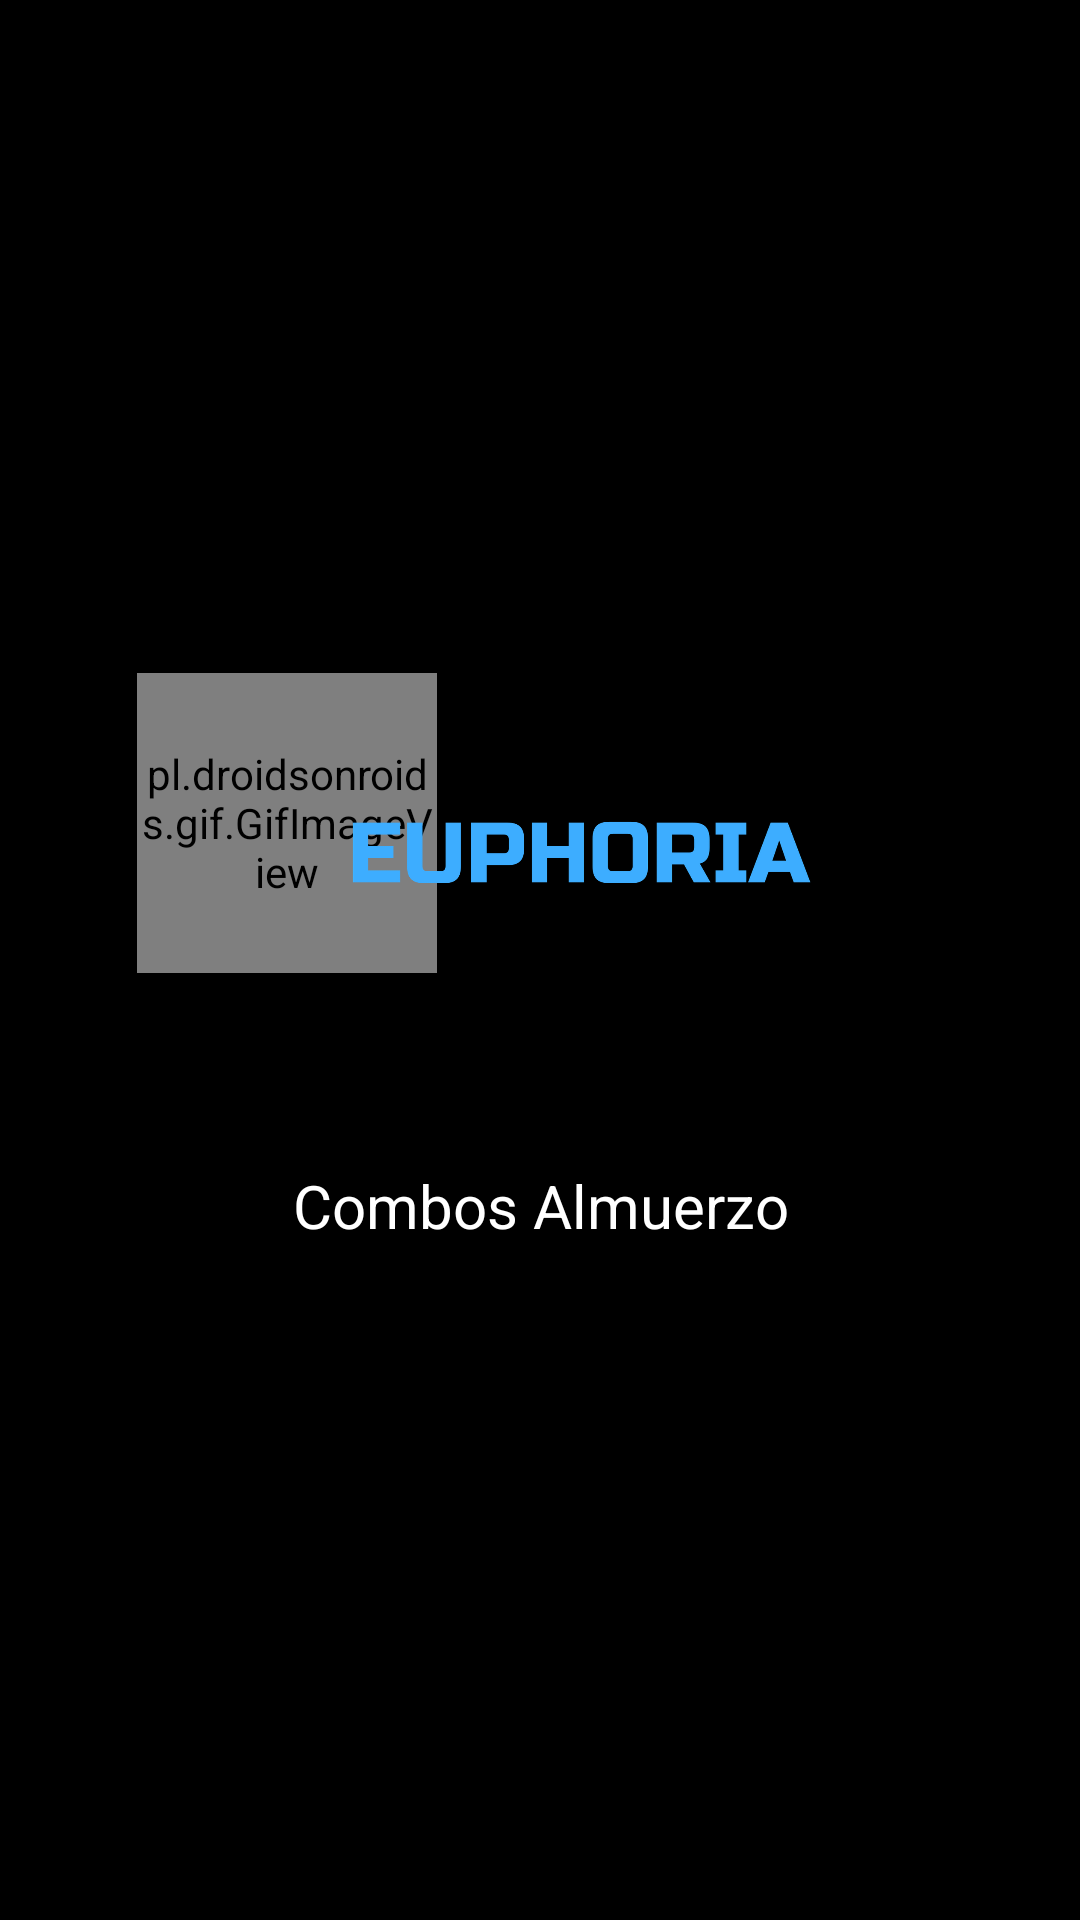

The Android layout XML behind this screen, and the referenced resources:
<!-- AndroidManifest.xml: application theme AppTheme -->
<!-- res/layout/activity_almuerzo.xml -->
<?xml version="1.0" encoding="utf-8"?>
<RelativeLayout xmlns:android="http://schemas.android.com/apk/res/android"
    xmlns:app="http://schemas.android.com/apk/res-auto"
    xmlns:tools="http://schemas.android.com/tools"
    android:layout_width="match_parent"
    android:layout_height="match_parent"
    tools:context=".Almuerzo">
    <ImageView
        android:layout_width="match_parent"
        android:layout_height="match_parent"
        android:background="#000103"
        android:scaleType="centerCrop"/>

    <LinearLayout
        android:layout_width="match_parent"
        android:orientation="vertical"
        android:background="#d8000000"
        android:gravity="center"
        android:layout_height="match_parent">

        <LinearLayout
            android:layout_width="match_parent"
            android:layout_height="wrap_content"
            android:orientation="horizontal"
            android:layout_marginRight="20dp"
            android:layout_marginLeft="20dp"
            android:layout_marginBottom="15dp"
            android:gravity="center" >

            <pl.droidsonroids.gif.GifImageView
                android:layout_width="100dp"
                android:layout_height="100dp"
                android:layout_gravity="fill_vertical"
                android:layout_marginLeft="50dp"
                android:layout_marginRight="-10dp"
                android:src="@drawable/giflame" />

            <ImageView
                android:layout_width="243dp"
                android:layout_height="134dp"
                android:layout_gravity="center"
                android:layout_marginBottom="15dp"
                android:src="@drawable/textologo"
                android:layout_marginLeft="-65dp"
                android:layout_marginRight="50dp"/>

        </LinearLayout>
    <TextView
        android:layout_width="match_parent"
        android:layout_height="wrap_content"
        android:text="Combos Almuerzo"
        android:id="@+id/calmuerzo"
        android:textColor="@color/white"
        android:textSize="20dp"
        android:layout_marginRight="20dp"
        android:layout_marginLeft="20dp"
        android:gravity="center"/>
    </LinearLayout>
</RelativeLayout>
<!-- resources referenced by this layout -->
<resources>
  <!-- drawable giflame: gif bitmap (drawable-v24, 196111 bytes) -->
  <!-- drawable textologo: png bitmap (drawable-v24, 30632 bytes) -->
  <style name="AppTheme" parent="Theme.AppCompat.Light.NoActionBar">
      
      <item name="colorPrimary">@color/colorPrimary</item>
      <item name="colorPrimaryDark">@color/colorPrimaryDark</item>
      <item name="colorAccent">@color/colorAccent</item>
  </style>
  <!-- not gathered from this repository: default colours our renderer supplied (Android Studio template values) -->
  <color name="white">#FFFFFFFF</color>
  <color name="colorPrimary">#FF6200EE</color>
  <color name="colorPrimaryDark">#FF3700B3</color>
  <color name="colorAccent">#FF03DAC5</color>
</resources>
